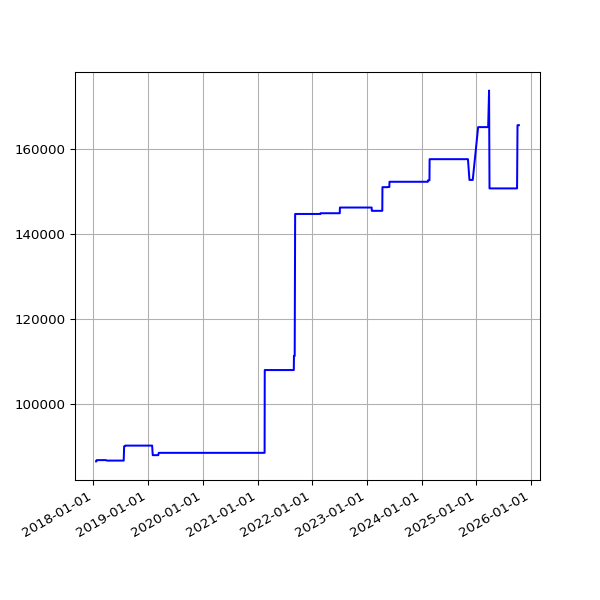

The table this chart was drawn from, first rows:
date, value
2018-01-19 06:26:40 +0000, 86617
2018-01-21 08:30:58 +0000, 86617
2018-01-23 06:21:37 +0000, 86931
2018-01-24 06:43:14 +0000, 86931
2018-01-25 06:52:15 +0000, 86931
2018-01-26 07:27:50 +0000, 86931
2018-01-28 07:03:24 +0000, 86931
2018-01-29 07:28:53 +0000, 86931
2018-02-06 05:29:04 +0000, 86931
2018-02-16 05:14:58 +0000, 86932
2018-02-19 05:19:21 +0000, 86932
2018-02-25 05:15:56 +0000, 86932
2018-03-01 05:27:36 +0000, 86932
2018-03-04 05:26:08 +0000, 86932
2018-03-07 05:42:31 +0000, 86932
2018-03-10 05:38:57 +0000, 86932
2018-03-22 05:24:43 +0000, 86932
2018-03-25 06:19:36 +0100, 86932
2018-04-01 05:34:15 +0100, 86820
2018-04-04 05:34:29 +0100, 86820
2018-04-07 05:49:30 +0100, 86820
2018-04-22 05:15:17 +0100, 86820
2018-06-01 05:44:15 +0100, 86820
2018-06-04 05:24:39 +0100, 86820
2018-06-07 06:06:31 +0100, 86820
2018-06-25 05:53:05 +0100, 86820
2018-07-10 06:31:48 +0100, 86820
2018-07-16 06:27:33 +0100, 86820
2018-07-22 06:28:04 +0100, 86820
2018-07-25 06:33:35 +0100, 90152
2018-07-28 06:42:39 +0100, 90152
2018-08-01 06:05:11 +0100, 90340
2018-08-04 05:47:50 +0100, 90340
2018-08-07 06:16:22 +0100, 90340
2018-08-10 06:44:44 +0100, 90340
2018-08-13 06:18:24 +0100, 90340
2018-08-16 06:36:33 +0100, 90340
2018-08-19 06:01:25 +0100, 90340
2018-08-22 06:51:37 +0100, 90340
2018-08-25 06:24:08 +0100, 90340
2018-08-28 06:26:32 +0100, 90340
2018-09-01 05:58:49 +0100, 90340
2018-09-04 05:55:32 +0100, 90340
2018-09-07 05:52:57 +0100, 90340
2018-09-10 06:01:53 +0100, 90340
2018-09-13 05:45:39 +0100, 90340
2018-09-16 05:46:46 +0100, 90340
2018-09-19 06:33:00 +0100, 90340
2018-09-22 05:54:16 +0100, 90340
2018-09-25 05:59:08 +0100, 90340
2018-10-04 06:11:36 +0100, 90340
2018-10-07 06:27:15 +0100, 90340
2018-10-10 06:46:32 +0100, 90340
2018-10-13 05:53:53 +0100, 90340
2018-10-16 06:26:10 +0100, 90340
2018-10-19 07:06:25 +0100, 90340
2018-10-22 07:10:20 +0100, 90340
2018-10-25 06:00:59 +0100, 90340
2018-10-28 05:13:53 +0000, 90340
2018-11-01 06:49:27 +0000, 90340
... 1,845 more rows
